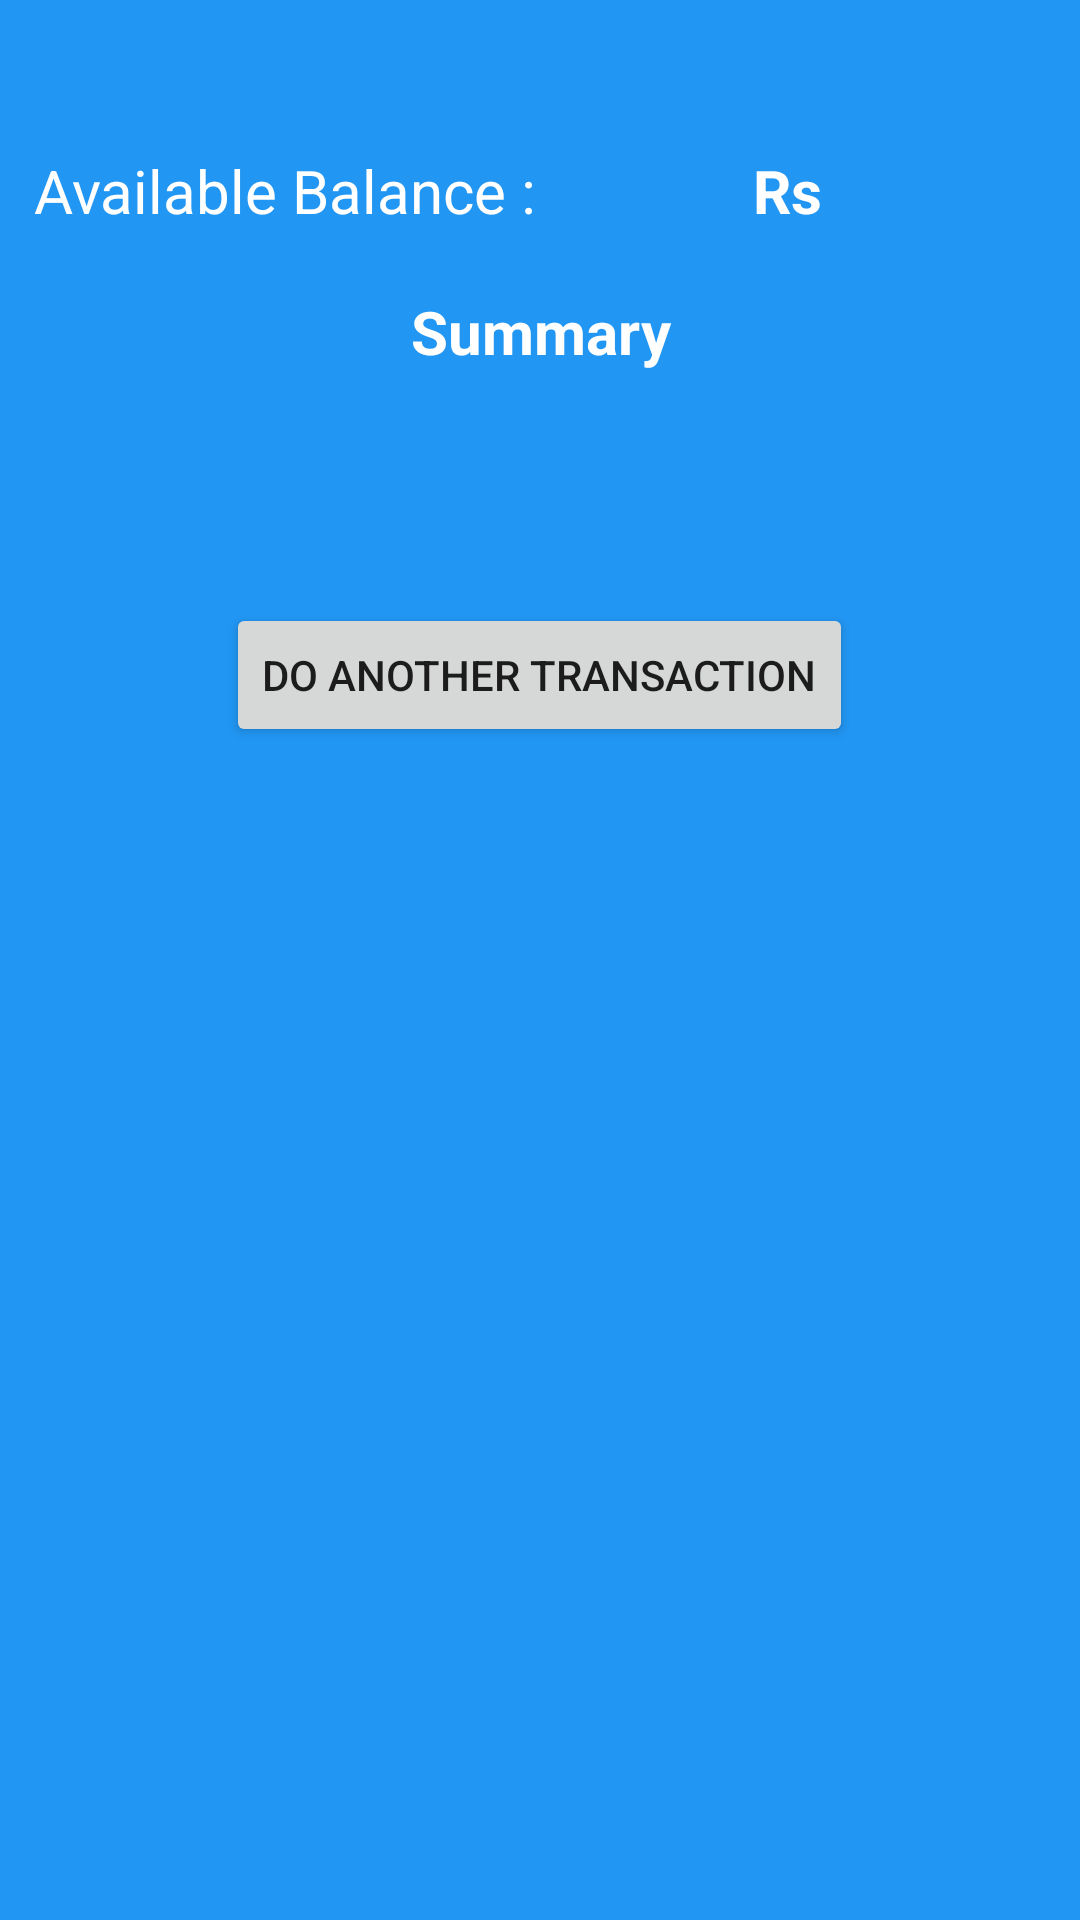

Reconstruct the res/layout file that produces this screen, plus the resources it refers to.
<!-- AndroidManifest.xml: application theme AppTheme -->
<!-- res/layout/fragment_summary.xml -->
<?xml version="1.0" encoding="utf-8"?>
<RelativeLayout xmlns:android="http://schemas.android.com/apk/res/android"
    android:layout_width="match_parent"
    android:layout_height="match_parent"
    android:background="@color/colorTheme">

    <LinearLayout
        android:layout_width="match_parent"
        android:layout_height="match_parent"
        android:gravity="center_horizontal"
        android:orientation="vertical">

        <LinearLayout
            android:layout_width="match_parent"
            android:layout_height="wrap_content"
            android:layout_marginTop="@dimen/dp_40"
            android:gravity="center"
            android:orientation="horizontal"
            android:padding="@dimen/dp_10">

            <TextView
                style="@style/App_TextviewStyle"
                android:layout_width="match_parent"
                android:layout_height="wrap_content"
                android:layout_weight="1"
                android:text="@string/txt_available_bal" />

            <TextView
                android:id="@+id/tv_balance"
                style="@style/App_TextviewStyle"
                android:layout_width="match_parent"
                android:layout_height="wrap_content"
                android:layout_weight="1"
                android:text="Rs "
                android:textStyle="bold" />

        </LinearLayout>

        <TextView
            style="@style/App_TextviewStyle"
            android:layout_width="match_parent"
            android:layout_height="wrap_content"
            android:layout_marginTop="@dimen/dp_10"
            android:text="@string/txt_summary"
            android:textStyle="bold" />

        <TextView
            android:id="@+id/tv_summary"
            style="@style/App_TextviewStyle"
            android:layout_width="match_parent"
            android:layout_height="wrap_content"
            android:layout_marginTop="@dimen/dp_10" />

        <Button
            android:id="@+id/btn_another_transaction"
            android:layout_width="wrap_content"
            android:layout_height="wrap_content"
            android:layout_marginTop="@dimen/dp_40"
            android:text="@string/txt_do_another_trans" />

    </LinearLayout>

</RelativeLayout>
<!-- resources referenced by this layout -->
<resources>
  <color name="colorTheme">#2196f3</color>
  <dimen name="dp_10">10dp</dimen>
  <dimen name="dp_40">40dp</dimen>
  <string name="txt_available_bal">Available Balance : </string>
  <string name="txt_do_another_trans">Do Another Transaction</string>
  <string name="txt_summary">Summary</string>
  <style name="App_TextviewStyle" parent="@android:style/Widget.TextView">
          <item name="android:textColor">@android:color/white</item>
          <item name="android:gravity">center</item>
          <item name="android:textSize">@dimen/font20</item>
      </style>
  <style name="AppTheme" parent="Theme.AppCompat.Light.NoActionBar">
          <item name="colorPrimary">@color/colorPrimary</item>
          <item name="colorPrimaryDark">@color/colorPrimaryDark</item>
          <item name="colorAccent">@color/colorAccent</item>
      </style>
  <dimen name="font20">20sp</dimen>
  <color name="colorPrimary">#3F51B5</color>
  <color name="colorPrimaryDark">#303F9F</color>
  <color name="colorAccent">#FF4081</color>
</resources>
